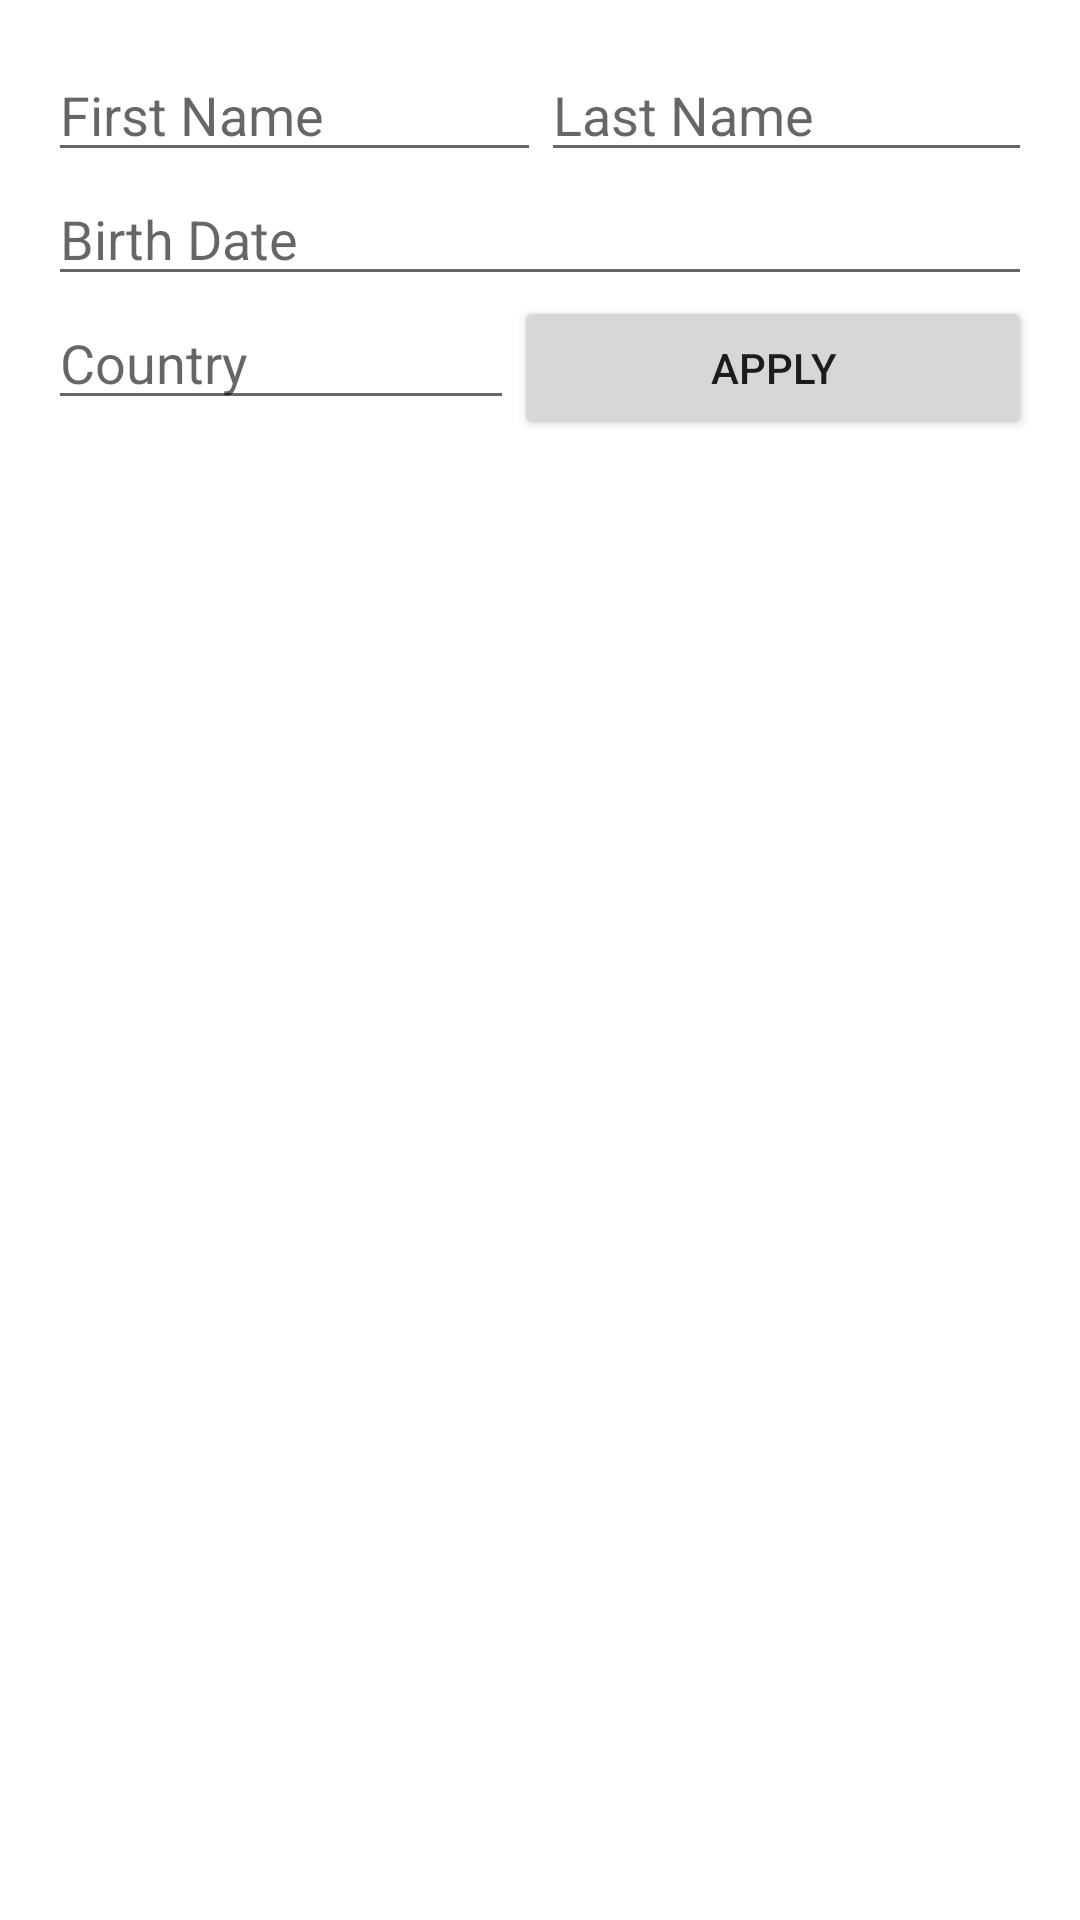

Reconstruct the res/layout file that produces this screen, plus the resources it refers to.
<!-- AndroidManifest.xml: application theme Theme.KotlinAndroidPractice -->
<!-- res/layout/activity_1stlinearlayout.xml -->
<?xml version="1.0" encoding="utf-8"?>
<LinearLayout xmlns:android="http://schemas.android.com/apk/res/android"
    xmlns:app="http://schemas.android.com/apk/res-auto"
    xmlns:tools="http://schemas.android.com/tools"
    android:layout_width="match_parent"
    android:layout_height="match_parent"
    android:orientation="vertical"
    android:padding="16dp"
    tools:context=".MainActivity1stconstraintlayout">

    <LinearLayout
        android:layout_width="match_parent"
        android:layout_height="wrap_content"
        android:orientation="horizontal">
        <EditText
            android:layout_width="wrap_content"
            android:layout_height="wrap_content"
            android:layout_weight="1"
            android:hint="First Name"/>
        <EditText
            android:layout_width="wrap_content"
            android:layout_height="wrap_content"
            android:layout_weight="1"
            android:hint="Last Name"/>

    </LinearLayout>

    <EditText
        android:layout_width="match_parent"
        android:layout_height="wrap_content"
        android:hint="Birth Date"/>
    <LinearLayout
        android:layout_width="match_parent"
        android:layout_height="wrap_content"
        android:orientation="horizontal">

        <EditText
            android:layout_width="wrap_content"
            android:layout_height="wrap_content"
            android:layout_weight="1"
            android:hint="Country"/>
        <Button
            android:layout_width="wrap_content"
            android:layout_height="wrap_content"
            android:layout_weight="1"
            android:text="Apply"/>

    </LinearLayout>

</LinearLayout>
<!-- resources referenced by this layout -->
<resources>
  <style name="Theme.KotlinAndroidPractice" parent="Base.Theme.KotlinAndroidPractice" />
  <style name="Base.Theme.KotlinAndroidPractice" parent="Theme.MaterialComponents.Light.DarkActionBar">
          
          
      </style>
</resources>
